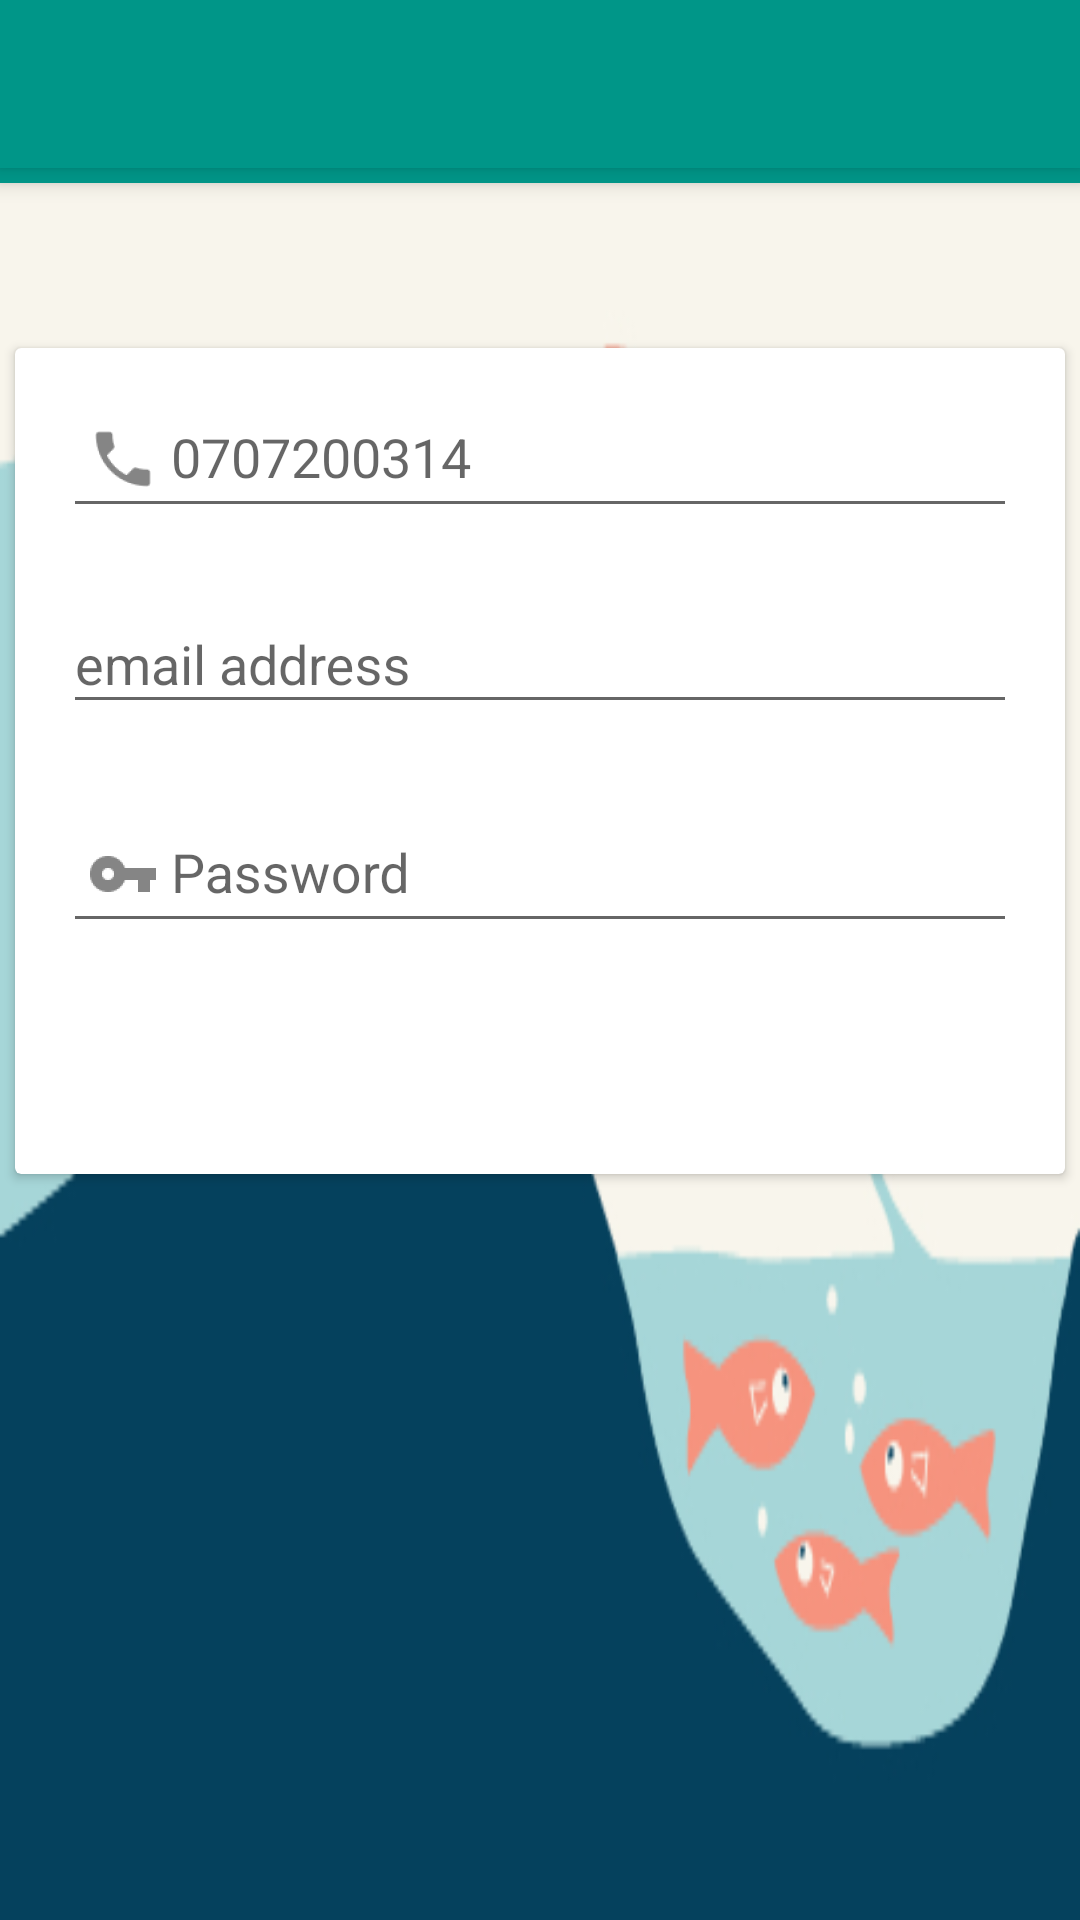

Layout XML and referenced resources for this Android screen:
<!-- AndroidManifest.xml: application theme AppTheme -->
<!-- res/layout/activity_sign_up.xml -->
<?xml version="1.0" encoding="utf-8"?>
<layout>
    <data
        class="SignUpBinding">

    </data>
<android.support.design.widget.CoordinatorLayout
    xmlns:android="http://schemas.android.com/apk/res/android"
    xmlns:app="http://schemas.android.com/apk/res-auto"
    xmlns:tools="http://schemas.android.com/tools"
    android:layout_width="match_parent"
    android:layout_height="match_parent"
    android:background="@mipmap/motivate"
    tools:context="com.example.mulwa.motivator.SignUp">

    <android.support.design.widget.AppBarLayout
        android:layout_width="match_parent"
        android:layout_height="wrap_content">

        <android.support.v7.widget.Toolbar
            android:minHeight="?attr/actionBarSize"
            android:layout_height="?attr/actionBarSize"
            android:layout_width="match_parent"
            android:background="?attr/colorPrimary"
            app:layout_collapseMode="pin"
            android:id="@+id/toolbar"
            android:layout_marginBottom="5dp"
            app:theme="@style/ThemeOverlay.AppCompat.Dark"
            android:elevation="4dp"
            xmlns:android="http://schemas.android.com/apk/res/android"
            xmlns:app="http://schemas.android.com/apk/res-auto"/>

    </android.support.design.widget.AppBarLayout>
    <LinearLayout
        android:layout_width="match_parent"
        android:layout_height="wrap_content"
        android:layout_marginTop="50dp"
        app:layout_behavior="@string/appbar_scrolling_view_behavior">

        <ScrollView
            android:layout_width="match_parent"
            android:layout_height="match_parent">

            <android.support.v7.widget.CardView
                android:layout_width="match_parent"
                android:layout_height="match_parent"
                android:paddingTop="10dp"
                android:layout_margin="5dp">
                <LinearLayout
                    android:layout_width="match_parent"
                    android:layout_height="wrap_content"
                    android:orientation="vertical"
                    android:paddingBottom="@dimen/activity_vertical_margin"
                    android:paddingLeft="@dimen/activity_horizontal_margin"
                    android:paddingRight="@dimen/activity_horizontal_margin">

                    <android.support.design.widget.TextInputLayout
                        android:id="@+id/til_mobile"
                        style="@style/textInputLayout_style">

                        <EditText
                            android:id="@+id/ed_mobile_no"
                            android:hint="0707200314"
                            android:drawableLeft="@drawable/ic_call"
                            android:inputType="number"
                            style="@style/edit_text_style"/>
                    </android.support.design.widget.TextInputLayout>

                    <android.support.design.widget.TextInputLayout
                        android:id="@+id/til_email_address"
                        style="@style/textInputLayout_style">

                        <EditText
                            android:id="@+id/ed_email_address"
                            android:hint="email address"
                            android:drawableLeft="@drawable/ic_email"
                            style="@style/edit_text_style"/>
                    </android.support.design.widget.TextInputLayout>
                    <android.support.design.widget.TextInputLayout
                        android:id="@+id/til_password"
                        style="@style/textInputLayout_style">

                        <EditText
                            android:id="@+id/ed_password"
                            android:hint="Password"
                            android:inputType="textPassword"
                            android:drawableLeft="@drawable/ic_key"
                            style="@style/edit_text_style"/>
                    </android.support.design.widget.TextInputLayout>

                    <Button
                        android:layout_width="match_parent"
                        android:layout_height="wrap_content"
                        android:textColor="@color/white"
                        android:id="@+id/btnSignUp"
                        android:background="@drawable/buttondrawable"
                        android:text="Sign Up"/>

                </LinearLayout>

            </android.support.v7.widget.CardView>

        </ScrollView>


    </LinearLayout>

</android.support.design.widget.CoordinatorLayout>
</layout>
<!-- resources referenced by this layout -->
<resources>
  <color name="white">#fff</color>
  <dimen name="activity_horizontal_margin">16dp</dimen>
  <dimen name="activity_vertical_margin">16dp</dimen>
  <!-- drawable ic_call: png bitmap (drawable-hdpi, 585 bytes) -->
  <!-- drawable ic_key: png bitmap (drawable-hdpi, 460 bytes) -->
  <!-- mipmap motivate: png bitmap (mipmap-mdpi, 12090 bytes) -->
  <style name="edit_text_style">
          <item name="android:layout_width">match_parent</item>
          <item name="android:layout_height">wrap_content</item>
          
          
          <item name="android:textColor">@color/black</item>
          <item name="android:textSize">@dimen/edit_text_size</item>
          <item name="android:textColorHint">@color/dark_grey</item>
      </style>
  <style name="textInputLayout_style">
          <item name="android:layout_height">wrap_content</item>
          <item name="android:layout_width">match_parent</item>
          <item name="android:textSize">16sp</item>
          <item name="android:layout_marginBottom">13dp</item>
      </style>
  <style name="AppTheme" parent="Theme.AppCompat.Light.NoActionBar">
          
          <item name="colorPrimary">@color/colorPrimary</item>
          <item name="colorPrimaryDark">@color/colorPrimaryDark</item>
          <item name="colorAccent">@color/colorAccent</item>
      </style>
  <color name="black">#000</color>
  <dimen name="edit_text_size">18sp</dimen>
  <color name="dark_grey">#AEAEAE</color>
  <color name="colorPrimary">#009688</color>
  <color name="colorPrimaryDark">#00796B</color>
  <color name="colorAccent">#795548</color>
</resources>
